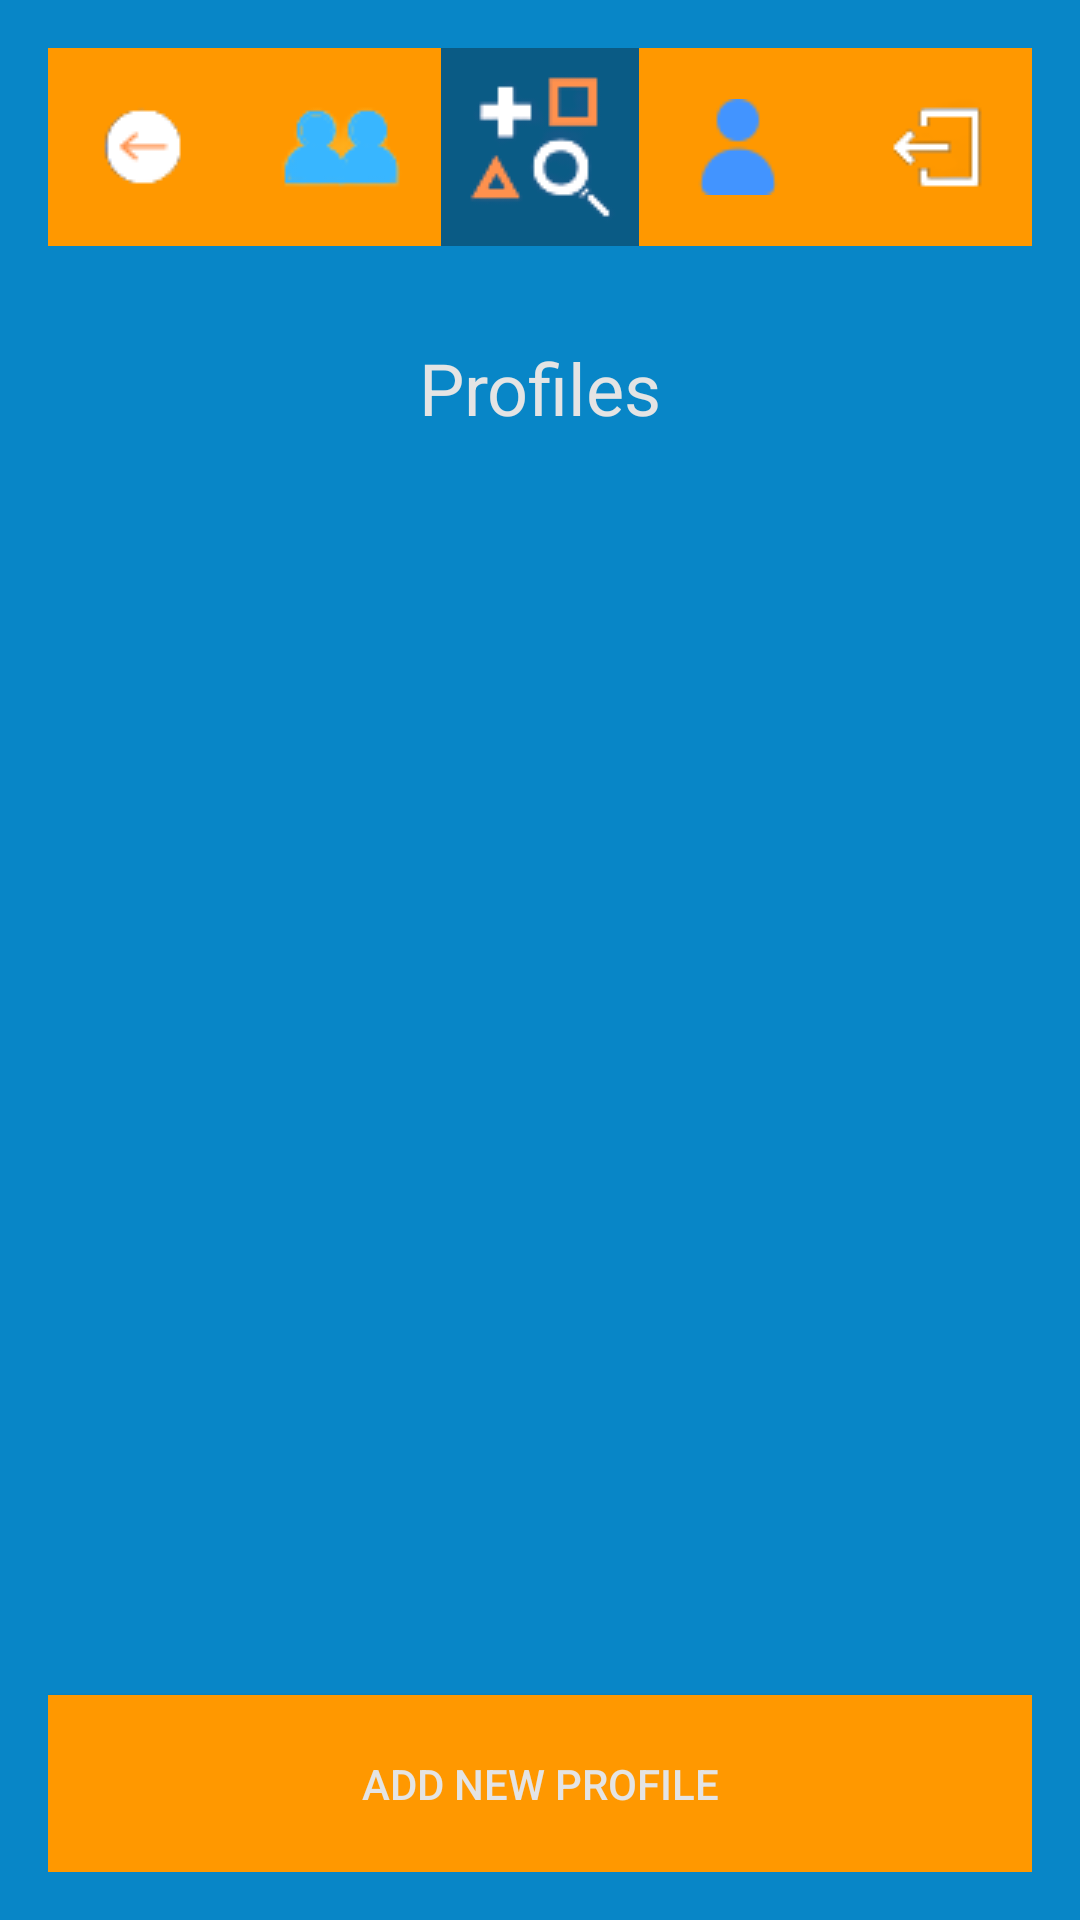

Write the Android layout XML for this screen, with the resource values it uses.
<!-- AndroidManifest.xml: application theme AppTheme -->
<!-- res/layout/activity_user_profile.xml -->
<?xml version="1.0" encoding="utf-8"?>
<RelativeLayout xmlns:android="http://schemas.android.com/apk/res/android"
    xmlns:tools="http://schemas.android.com/tools"
    android:id="@+id/user_profiles_view"
    android:layout_width="match_parent"
    android:layout_height="match_parent"
    android:background="@color/colorPrimaryBackground"
    android:padding="16dp"
    tools:context=".activities.UserProfileActivity">

    <LinearLayout
        android:id="@+id/navBar"
        android:layout_width="match_parent"
        android:layout_height="66dp"
        android:layout_alignParentTop="true"
        android:gravity="center_horizontal"
        android:layout_marginTop="0dp"
        android:background="@color/colorPrimaryButton"
        android:orientation="horizontal">

        <ImageButton
            android:id="@+id/userButtonReturn"
            android:layout_width="66dp"
            android:layout_height="66dp"
            android:background="@color/colorPrimaryButton"
            android:contentDescription="@string/logout_button_description"
            android:src="@drawable/return_icon" />

        <ImageButton
            android:id="@+id/userButtonProfiles"
            android:layout_width="66dp"
            android:layout_height="66dp"
            android:background="@color/colorPrimaryButton"
            android:contentDescription="@string/profiles_button_description"
            android:src="@drawable/profiles_icon" />

        <ImageButton
            android:id="@+id/userButtonHome"
            android:layout_width="66dp"
            android:layout_height="66dp"
            android:background="@color/colorPrimaryDark"
            android:contentDescription="@string/home_button_description"
            android:src="@drawable/main_logo_icon" />

        <ImageButton
            android:id="@+id/userButtonProfile"
            android:layout_width="66dp"
            android:layout_height="66dp"
            android:background="@color/colorPrimaryButton"
            android:contentDescription="@string/button_profile_description"
            android:src="@drawable/profile_icon" />

        <ImageButton
            android:id="@+id/userButtonLogout"
            android:layout_width="66dp"
            android:layout_height="66dp"
            android:background="@color/colorPrimaryButton"
            android:contentDescription="@string/button_settings_description"
            android:src="@drawable/logout_icon" />
    </LinearLayout>


    <TextView
        android:id="@+id/profileTitle"
        android:layout_width="395dp"
        android:layout_height="wrap_content"
        android:layout_below="@+id/navBar"
        android:layout_marginTop="31dp"
        android:text="@string/profiles_title"
        android:textAlignment="center"
        android:textAppearance="@style/Base.TextAppearance.AppCompat.Headline"
        android:textColor="@color/colorFormBackground" />

    <ScrollView
        android:layout_width="match_parent"
        android:layout_height="match_parent"
        android:layout_above="@+id/newProfileButton"
        android:layout_below="@+id/profileTitle"
        android:layout_marginTop="20dp"
        android:layout_marginBottom="20dp"
        android:scrollbarThumbVertical="@android:color/holo_orange_light"
        android:scrollbarAlwaysDrawVerticalTrack="true">

        <LinearLayout
            android:id="@+id/profileList"
            android:layout_width="match_parent"
            android:paddingHorizontal="10dp"
            android:layout_height="wrap_content"
            android:orientation="vertical" />
    </ScrollView>

    <Button
        android:id="@+id/newProfileButton"
        android:layout_width="match_parent"
        android:layout_height="59dp"
        android:layout_alignParentBottom="true"
        android:layout_marginBottom="0dp"
        android:background="@color/colorPrimaryButton"
        android:text="@string/button_new_profile_text"
        android:textColor="@color/colorFormBackground" />

</RelativeLayout>
<!-- resources referenced by this layout -->
<resources>
  <color name="colorFormBackground">#e4e4e4</color>
  <color name="colorPrimaryBackground">#0886c7</color>
  <color name="colorPrimaryButton">#FF9800</color>
  <color name="colorPrimaryDark">#0a5b85</color>
  <!-- drawable logout_icon: png bitmap (drawable, 5529 bytes) -->
  <!-- drawable main_logo_icon: png bitmap (drawable, 10424 bytes) -->
  <!-- drawable profile_icon: png bitmap (drawable, 736 bytes) -->
  <!-- drawable profiles_icon: png bitmap (drawable, 6189 bytes) -->
  <!-- drawable return_icon: png bitmap (drawable, 5185 bytes) -->
  <string name="button_new_profile_text">Add new profile</string>
  <string name="button_profile_description">button profile description</string>
  <string name="button_settings_description">button settings description</string>
  <string name="home_button_description">home button description</string>
  <string name="logout_button_description">logout button</string>
  <string name="profiles_button_description">profiles button</string>
  <string name="profiles_title">Profiles</string>
</resources>
